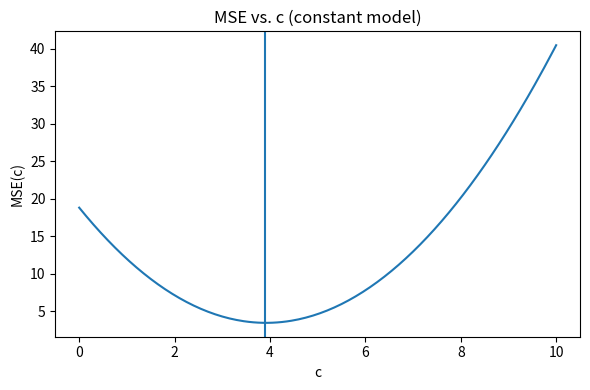

The matplotlib source for this figure:
import numpy as np
import matplotlib.pyplot as plt

# Make outputs reproducible
rng = np.random.default_rng(42)

# You can change the distribution if you want to experiment:
# Example A: Normal distribution
n = 300
Y = rng.normal(loc=4.0, scale=2.0, size=n)

# Example B (uncomment to try): Skewed (exponential) distribution
# Y = rng.exponential(scale=2.0, size=n)

# Quick sanity check
print(f"n = {Y.size}, mean(Y) ≈ {Y.mean():.4f}, std(Y) ≈ {Y.std(ddof=0):.4f}")

# Range of constants to test
c_grid = np.linspace(0, 10, 201)  # 0, 0.05, ..., 10

# Compute MSE for each c (vectorized)
# MSE(c) = (1/n) * sum_i (Y_i - c)^2
mse_values = ((Y[:, None] - c_grid[None, :])**2).mean(axis=0)

# Find the best c (minimum MSE)
best_idx = np.argmin(mse_values)
c_star = c_grid[best_idx]
print(f"Best c on the grid: c* = {c_star:.4f}")

y_mean = Y.mean()
print(f"Mean of Y: {y_mean:.6f}")
print(f"Difference |c* - mean(Y)| = {abs(c_star - y_mean):.6e}")

plt.figure(figsize=(6,4))
plt.plot(c_grid, mse_values)
plt.axvline(c_star)  # best c
plt.title("MSE vs. c (constant model)")
plt.xlabel("c")
plt.ylabel("MSE(c)")
plt.tight_layout()
plt.show()

def train_test_split(X, y, test_size=0.2, rng=None):
    """Split X, y into train and test using shuffling.
    
    Parameters
    ----------
    X : array-like of shape (n_samples, n_features)
    y : array-like of shape (n_samples,)
    test_size : float in (0,1)
    rng : numpy.random.Generator or None
    
    Returns
    -------
    X_train, X_test, y_train, y_test
    """
    X = np.asarray(X)
    y = np.asarray(y)
    assert X.shape[0] == y.shape[0], "X and y must have the same number of samples"
    n = X.shape[0]
    n_test = int(np.floor(test_size * n))
    if rng is None:
        rng = np.random.default_rng()
    perm = rng.permutation(n)
    test_idx = perm[:n_test]
    train_idx = perm[n_test:]
    return X[train_idx], X[test_idx], y[train_idx], y[test_idx]

# Example use (toy data)
X = np.array([[1,2],[3,4],[5,6],[7,8]])
y = np.array([0,1,0,1])
X_train, X_test, y_train, y_test = train_test_split(X, y, test_size=0.25, rng=rng)
print("X_train:\n", X_train)
print("X_test:\n", X_test)
print("y_train:", y_train)
print("y_test:", y_test)